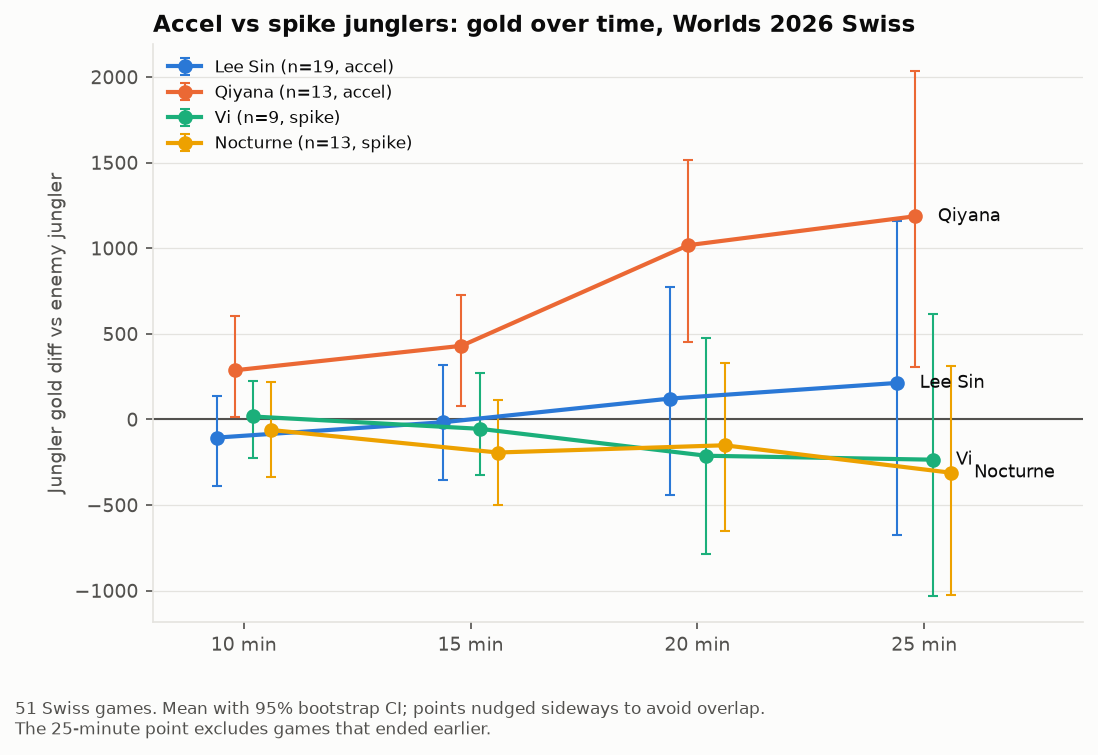

The table this chart was drawn from, first rows:
group, minute, n, mean, ci_lo, ci_hi, elo_p
Lee Sin, 10, 19, -106.1, -391.5, 134.9, 0.521
Lee Sin, 15, 19, -16.21, -353.7, 319.4, 0.521
Lee Sin, 20, 19, 122, -441.7, 771.6, 0.521
Lee Sin, 25, 18, 213.3, -673, 1157, 0.521
Qiyana, 10, 13, 287.1, 14.4, 605.4, 0.499
Qiyana, 15, 13, 430.2, 77.24, 729.8, 0.499
Qiyana, 20, 13, 1018, 451.9, 1514, 0.499
Qiyana, 25, 13, 1187, 307.2, 2038, 0.499
Vi, 10, 9, 17.33, -227.8, 226.1, 0.491
Vi, 15, 9, -54.56, -321.7, 271.1, 0.491
Vi, 20, 9, -212, -784.9, 477.8, 0.491
Vi, 25, 9, -235, -1029, 613.6, 0.491
Nocturne, 10, 13, -61.54, -335.9, 221.7, 0.490
Nocturne, 15, 13, -193.1, -500.2, 116.3, 0.490
Nocturne, 20, 13, -150.8, -651.8, 329.3, 0.490
Nocturne, 25, 12, -311.4, -1024, 313.7, 0.490
accel junglers, 10, 32, 53.66, -166.4, 258.7, 0.512
accel junglers, 15, 32, 165.1, -97.64, 432.2, 0.512
accel junglers, 20, 32, 486, 60.59, 935.6, 0.512
accel junglers, 25, 31, 621.6, -20.07, 1273, 0.512
spike junglers, 10, 39, 28.36, -113.6, 173.1, 0.509
spike junglers, 15, 39, -4.256, -208, 208.9, 0.509
spike junglers, 20, 39, -120.6, -467.7, 223.1, 0.509
spike junglers, 25, 38, -169.5, -652.1, 327.1, 0.509
